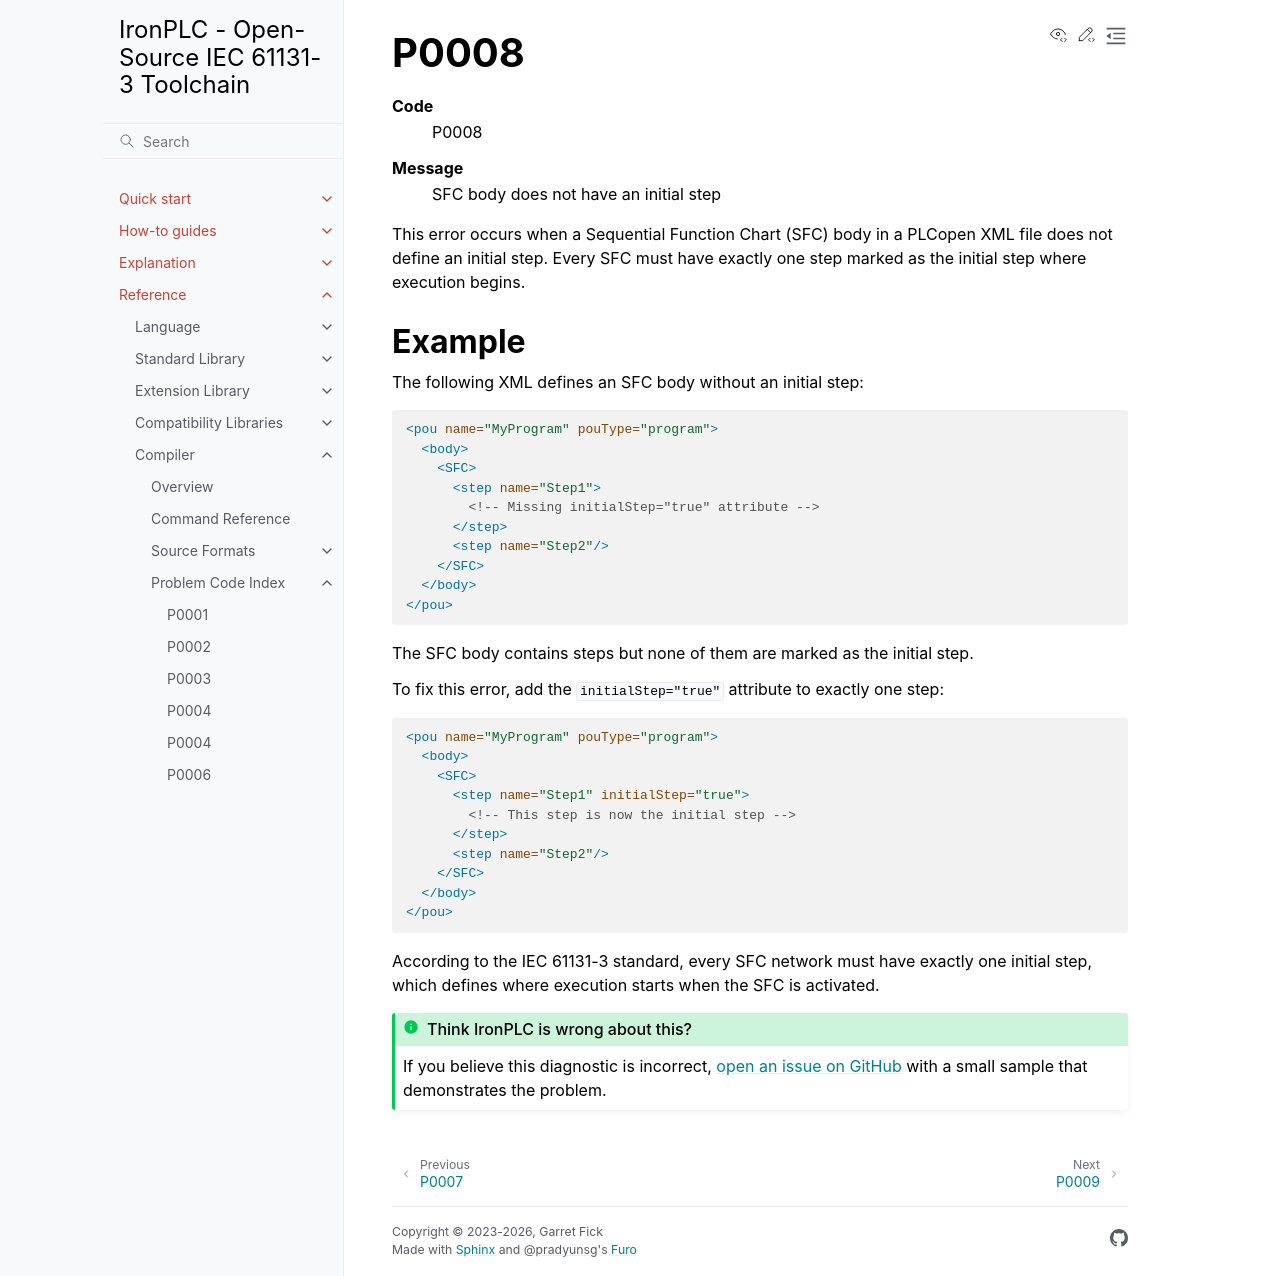

repository: ironplc/ironplc · page: reference/compiler/problems/P0008.html · generator: sphinx

=====
P0008
=====

.. problem-summary:: P0008

This error occurs when a Sequential Function Chart (SFC) body in a PLCopen XML file does not define an initial step. Every SFC must have exactly one step marked as the initial step where execution begins.

Example
-------

The following XML defines an SFC body without an initial step:

.. code-block:: xml

   <pou name="MyProgram" pouType="program">
     <body>
       <SFC>
         <step name="Step1">
           <!-- Missing initialStep="true" attribute -->
         </step>
         <step name="Step2"/>
       </SFC>
     </body>
   </pou>

The SFC body contains steps but none of them are marked as the initial step.

To fix this error, add the ``initialStep="true"`` attribute to exactly one step:

.. code-block:: xml

   <pou name="MyProgram" pouType="program">
     <body>
       <SFC>
         <step name="Step1" initialStep="true">
           <!-- This step is now the initial step -->
         </step>
         <step name="Step2"/>
       </SFC>
     </body>
   </pou>

According to the IEC 61131-3 standard, every SFC network must have exactly one initial step, which defines where execution starts when the SFC is activated.
